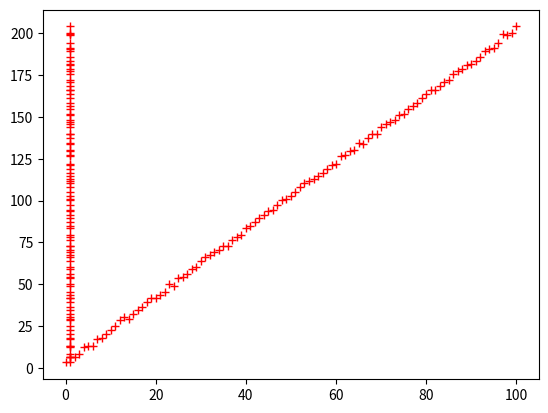

The script that saved this image:
# -*- coding: utf-8 -*-

import numpy as np
import matplotlib.pyplot as plt

def linear_model(x,p):
    x = np.array(x)
    p = np.array(p)
    return x.dot(p) + np.random.normal(loc=0.0,scale=1.0,size=(x.shape[0],p.shape[1]))
    
def linear_regression(x,y):
    x = np.matrix(x)
    y = np.matrix(y)
    w = np.linalg.inv(x.T * x) * (x.T * y) # normal equation
    return w
    
def unknown_environment(x):
    x = np.array( [ t + [1.] for t in x] )
    p = np.array( [[2.],[3.]] )
    return x.dot(p) + np.random.normal(loc=0.0,scale=10.0,size=(x.shape[0],p.shape[1]))
    
if __name__ == '__main__':
    x = np.matrix( [ np.linspace(0,100,101), np.ones(101) ] ).T.tolist()
    p = [ [2.] , [3.] ]
    y = linear_model(x,p)
    plt.plot(x,y,'+r')
    
    
    
'''
    x = [ [t,1.] for t in np.linspace(0,100,101) ]
    # p = [ [2.],[3.] ]
    y = unknown_environment(x)
    plt.plot(np.array(x)[:,0],y,'+r')
'''
'''
    
    # full batch
    w1 = np.random.normal(size=(x.shape[1],1))        
    alpha = 0.001 # learning rate
   
    for ii in range(300):
        delta1 = [0.]
        delta2 = [0.] 
        for i in range(60):
            #print y[i], x[i] * w1, x[i,0]
            delta1 = delta1 + alpha * ((y[i] - x[i] * w1) * x[i,0])
            delta2 = delta2 + alpha * ((y[i] - x[i] * w1) * x[i,1])
        w1[0] += delta1[0,0]
        w1[1] += delta2[0,0]
    return w,w1
    '''
    
'''
x = [ [x,1.] for x in np.linspace(0,10,100)]
x = np.array(x)
y = linear_model(x)
w,w1 = linear_regression(x,y)

print w,w1
 
plt.plot(x[:,0],y,'+r')
plt.plot(x[:,0],x*w)
plt.plot(x[:,0],np.matrix(x) * np.matrix(w1))
'''